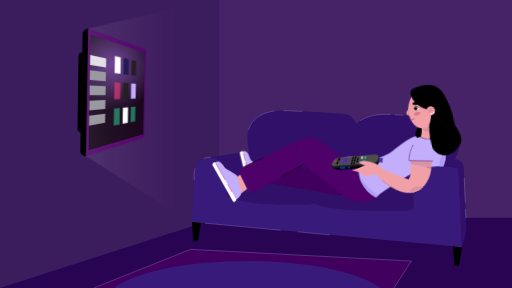
t = 0.00 s
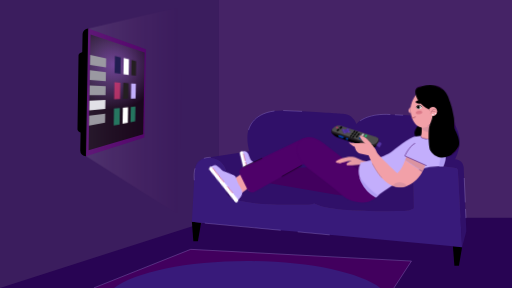
t = 1.67 s
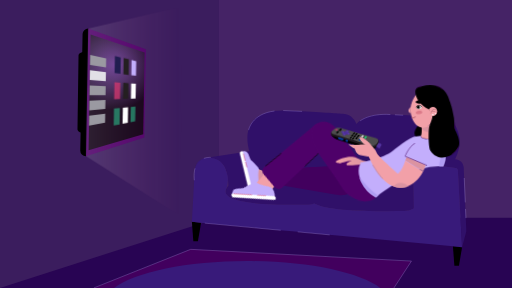
t = 3.33 s
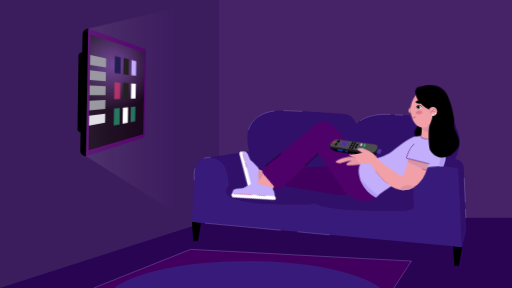
t = 5.00 s
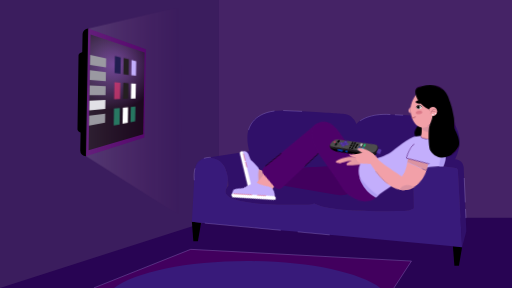
t = 6.67 s
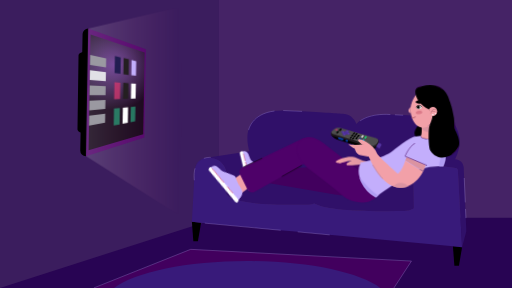
t = 8.33 s

The animated SVG that drew these frames (rendered in a browser with its animation timeline set to each time). Animation: 46 CSS @keyframes rules; frames cover the first 8.33 s, repeats indefinitely.

<svg xmlns="http://www.w3.org/2000/svg" viewBox="0 0 1920 1080"><defs/><defs><radialGradient id="Gradient-0" cx="-532" cy="-297" r="170.5" fx="-532" fy="-297" gradientUnits="userSpaceOnUse"><stop offset="0" stop-color="#7152a1" stop-opacity=".7"/><stop offset=".5" stop-color="#392951" stop-opacity=".8"/><stop offset="1" stop-opacity=".8"/></radialGradient><radialGradient id="Gradient-1" cx="-459" cy="-123" r="305.4" fx="-459" fy="-123" gradientUnits="userSpaceOnUse"><stop offset="0" stop-color="#fff"/><stop offset=".5" stop-color="#ffbdd5" stop-opacity=".5"/><stop offset="1" stop-color="#ff7bac" stop-opacity="0"/></radialGradient><linearGradient id="Gradient-2" x1="-638" x2="-279" y1="-123" y2="-123" gradientUnits="userSpaceOnUse"><stop offset="0" stop-color="#fff"/><stop offset=".5" stop-color="#ffbdd5" stop-opacity=".5"/><stop offset="1" stop-color="#ff7bac" stop-opacity="0"/></linearGradient><linearGradient id="Gradient-3" x1="287.3" x2="427.2" y1="61.2" y2="71.4" gradientUnits="userSpaceOnUse"><stop offset="0" stop-color="#f2a0a8"/><stop offset=".5" stop-color="#e79aa4"/><stop offset="1" stop-color="#db93a1"/></linearGradient></defs><style>@keyframes a0_o{.975%,0%,1.25%,10%,13.617%,13.892%,14.867%,15.142%,16.117%,16.392%,17.367%,17.642%,18.608%,19.583%,19.858%,2.225%,2.5%,20.833%,21.108%,22.083%,22.358%,23.333%,23.608%,25.692%,26.667%,26.942%,27.917%,28.192%,29.167%,29.442%,3.475%,3.75%,30.417%,30.692%,31.667%,31.942%,32.917%,33.475%,34.45%,34.725%,35.7%,35.975%,36.95%,37.225%,38.2%,38.475%,39.45%,4.725%,40.417%,41.392%,41.667%,42.642%,42.917%,43.892%,44.167%,45.142%,45.417%,46.392%,47.5%,48.475%,48.75%,49.725%,5%,5.975%,50%,50.975%,51.25%,52.225%,52.5%,53.475%,54.45%,54.725%,55.7%,55.975%,56.95%,57.225%,58.2%,58.475%,59.45%,6.25%,61.525%,62.5%,62.775%,63.75%,64.025%,65%,65.275%,66.25%,66.525%,67.5%,68.75%,69.725%,7.225%,7.5%,70%,70.975%,71.25%,72.225%,72.5%,73.475%,73.75%,74.725%,75.275%,76.25%,76.525%,77.5%,77.775%,78.75%,79.025%,8.475%,8.75%,80%,80.275%,81.25%,81.808%,82.783%,83.058%,84.033%,84.308%,85.283%,85.558%,86.533%,86.808%,87.783%,89.858%,9.725%,90.833%,91.108%,92.083%,92.358%,93.333%,93.608%,94.583%,94.858%,95.833%,96.808%,97.783%,98.058%,99.033%,to{opacity:.1}.483%,1.733%,10.483%,13.125%,14.375%,15.625%,16.875%,18.125%,19.092%,2.983%,20.342%,21.592%,22.842%,24.092%,26.175%,27.425%,28.675%,29.925%,31.175%,32.425%,33.958%,35.208%,36.458%,37.708%,38.958%,4.233%,40.9%,42.15%,43.4%,44.65%,45.9%,47.983%,49.233%,5.483%,50.483%,51.733%,52.983%,53.958%,55.208%,56.458%,57.708%,58.958%,6.733%,62.008%,63.258%,64.508%,65.758%,67.008%,69.233%,7.983%,70.483%,71.733%,72.983%,74.233%,75.758%,77.008%,78.258%,79.508%,80.758%,82.292%,83.542%,84.792%,86.042%,87.292%,9.233%,90.342%,91.592%,92.842%,94.092%,95.342%,97.292%,98.542%{opacity:.2}10.975%,24.583%{opacity:.1;animation-timing-function:cubic-bezier(0,0,1,1)}}@keyframes a1_f{0%,1.25%,2.5%,20.833%,3.75%,41.667%,5%,62.5%,83.333%{fill:#e1e0e6;animation-timing-function:steps(1)}16.667%,25%,29.167%,33.333%,37.5%,4.167%,45.833%,50%,54.167%,58.333%,66.667%,70.833%,75%,79.167%,8.333%,87.5%,91.667%{fill:#9a99a1;animation-timing-function:steps(1)}95.833%,to{fill:#9a99a1}}@keyframes a2_f{0%{fill:#9a99a1}.142%,12.5%,16.667%,20.975%,29.167%,33.333%,37.5%,41.808%,50%,54.167%,58.333%,62.642%,70.833%,75%,79.167%,8.333%,83.475%,91.667%,95.833%,to{fill:#9a99a1;animation-timing-function:steps(1)}25%,4.167%,45.833%,66.667%,87.5%{fill:#e1e0e6;animation-timing-function:steps(1)}}@keyframes a3_f{0%{fill:#9a99a1}.142%,12.5%,16.667%,20.975%,25%,33.333%,37.5%,4.167%,41.808%,45.833%,54.167%,58.333%,62.642%,66.667%,75%,79.167%,83.475%,87.5%,95.833%,to{fill:#9a99a1;animation-timing-function:steps(1)}29.167%,50%,70.833%,8.333%,91.667%{fill:#e1e0e6;animation-timing-function:steps(1)}}@keyframes a4_f{0%{fill:#9a99a1}.142%,16.667%,20.975%,25%,29.167%,37.5%,4.167%,41.808%,45.833%,50%,58.333%,62.642%,66.667%,70.833%,79.167%,8.333%,83.475%,87.5%,91.667%,to{fill:#9a99a1;animation-timing-function:steps(1)}12.5%,33.333%,54.167%,75%,95.833%{fill:#e1e0e6;animation-timing-function:steps(1)}}@keyframes a5_f{0%{fill:#9a99a1}.142%,12.5%,20.975%,25%,29.167%,33.333%,4.167%,41.808%,45.833%,50%,54.167%,62.642%,66.667%,70.833%,75%,8.333%,83.475%,87.5%,91.667%,95.833%{fill:#9a99a1;animation-timing-function:steps(1)}16.667%,37.5%,58.333%,79.167%,to{fill:#e1e0e6;animation-timing-function:steps(1)}}@keyframes a6_f{0%,to{fill:#fff}8.475%,82.083%{fill:#fff;animation-timing-function:steps(1)}9.725%{fill:#211d50;animation-timing-function:steps(1)}}@keyframes a7_f{0%,to{fill:#211d50}8.475%,82.083%{fill:#211d50;animation-timing-function:steps(1)}9.725%{fill:#fff;animation-timing-function:steps(1)}15.833%{fill:#241f21;animation-timing-function:steps(1)}}@keyframes a8_f{0%,to{fill:#241f21}82.083%,9.725%{fill:#241f21;animation-timing-function:steps(1)}15.833%{fill:#fff;animation-timing-function:steps(1)}23.333%{fill:#c3aefc;animation-timing-function:steps(1)}}@keyframes a9_f{0%{fill:#241f21}74.583%{fill:#241f21;animation-timing-function:steps(1)}75.833%{fill:#fff;animation-timing-function:steps(1)}to{fill:#fff}}@keyframes a10_f{0%,to{fill:#c3aefc}21.525%,82.083%{fill:#c3aefc;animation-timing-function:steps(1)}23.333%{fill:#fff;animation-timing-function:steps(1)}75.833%{fill:#ac336a;animation-timing-function:steps(1)}}@keyframes a11_t{0%,47.917%,to{transform:translate(7.9px,127.3px) rotate(0deg) translate(-967.9px,-667.3px)}34.583%{transform:translate(7.9px,127.3px) rotate(0deg) translate(-967.9px,-667.3px);animation-timing-function:cubic-bezier(.2,.2,.7,1)}37.5%{transform:translate(7.9px,127.3px) rotate(-7deg) translate(-967.9px,-667.3px);animation-timing-function:cubic-bezier(.3,0,.7,1)}40.833%{transform:translate(7.9px,127.3px) rotate(0deg) translate(-967.9px,-667.3px);animation-timing-function:cubic-bezier(.3,0,.7,1)}44.442%{transform:translate(7.9px,127.3px) rotate(-7deg) translate(-967.9px,-667.3px);animation-timing-function:cubic-bezier(.3,0,.8,.8)}}@keyframes a12_t{0%,62.775%,to{transform:translate(418.8px,175.6px) rotate(0deg) translate(-418.8px,-175.6px)}16.808%{transform:translate(418.8px,175.6px) rotate(0deg) translate(-418.8px,-175.6px);animation-timing-function:cubic-bezier(.3,0,.7,1)}21.808%{transform:translate(418.8px,175.6px) rotate(17deg) translate(-418.8px,-175.6px);animation-timing-function:cubic-bezier(.2,0,.7,1)}57.775%{transform:translate(418.8px,175.6px) rotate(17deg) translate(-418.8px,-175.6px);animation-timing-function:cubic-bezier(.2,0,.8,1)}}@keyframes a13_t{0%,62.775%,to{transform:translate(193.8px,13.6px) rotate(0deg) translate(-193.8px,-13.6px)}16.808%{transform:translate(193.8px,13.6px) rotate(0deg) translate(-193.8px,-13.6px);animation-timing-function:cubic-bezier(.3,0,.7,1)}21.808%{transform:translate(193.8px,13.6px) rotate(-31deg) translate(-193.8px,-13.6px);animation-timing-function:cubic-bezier(.2,0,.7,1)}57.775%{transform:translate(193.8px,13.6px) rotate(-31deg) translate(-193.8px,-13.6px);animation-timing-function:cubic-bezier(.2,0,.8,1)}}@keyframes a14_t{0%,62.775%,to{transform:translate(418.8px,175.6px) rotate(0deg) translate(-418.8px,-175.6px)}16.808%{transform:translate(418.8px,175.6px) rotate(0deg) translate(-418.8px,-175.6px);animation-timing-function:cubic-bezier(.3,0,.7,1)}21.808%{transform:translate(418.8px,175.6px) rotate(17deg) translate(-418.8px,-175.6px);animation-timing-function:cubic-bezier(.2,0,.7,1)}57.775%{transform:translate(418.8px,175.6px) rotate(17deg) translate(-418.8px,-175.6px);animation-timing-function:cubic-bezier(.2,0,.8,1)}}@keyframes a15_t{0%,62.775%,to{transform:translate(193.8px,13.6px) rotate(0deg) translate(-193.8px,-13.6px)}16.808%{transform:translate(193.8px,13.6px) rotate(0deg) translate(-193.8px,-13.6px);animation-timing-function:cubic-bezier(.3,0,.7,1)}21.808%{transform:translate(193.8px,13.6px) rotate(-31deg) translate(-193.8px,-13.6px);animation-timing-function:cubic-bezier(.2,0,.7,1)}57.775%{transform:translate(193.8px,13.6px) rotate(-31deg) translate(-193.8px,-13.6px);animation-timing-function:cubic-bezier(.2,0,.8,1)}}@keyframes a16_t{0%,62.775%,74.308%,8.333%,82.775%,91.108%{transform:translate(-62.9px,162.2px) rotate(0deg) translate(62.9px,-162.2px);animation-timing-function:cubic-bezier(.2,0,.6,1)}12.5%,4.025%,68.058%,78.475%,86.808%,95.417%{transform:translate(-62.9px,162.2px) rotate(-12deg) translate(62.9px,-162.2px);animation-timing-function:cubic-bezier(.3,0,.8,1)}16.808%{transform:translate(-62.9px,162.2px) rotate(0deg) translate(62.9px,-162.2px);animation-timing-function:cubic-bezier(.2,0,.7,1)}21.808%{transform:translate(-62.9px,162.2px) rotate(-43deg) translate(62.9px,-162.2px);animation-timing-function:cubic-bezier(.2,0,.7,1)}57.775%{transform:translate(-62.9px,162.2px) rotate(-43deg) translate(62.9px,-162.2px);animation-timing-function:cubic-bezier(.2,0,.8,1)}99.725%{transform:translate(-62.9px,162.2px) rotate(0deg) translate(62.9px,-162.2px);animation-timing-function:cubic-bezier(.3,0,.6,.4)}to{transform:translate(-62.9px,162.2px) rotate(-1deg) translate(62.9px,-162.2px)}}@keyframes a17_t{0%,62.775%,to{transform:translate(418.8px,175.6px) rotate(0deg) translate(-418.8px,-175.6px)}16.808%{transform:translate(418.8px,175.6px) rotate(0deg) translate(-418.8px,-175.6px);animation-timing-function:cubic-bezier(.3,0,.7,1)}21.808%{transform:translate(418.8px,175.6px) rotate(17deg) translate(-418.8px,-175.6px);animation-timing-function:cubic-bezier(.2,0,.7,1)}57.775%{transform:translate(418.8px,175.6px) rotate(17deg) translate(-418.8px,-175.6px);animation-timing-function:cubic-bezier(.2,0,.8,1)}}@keyframes a18_t{0%,62.775%,to{transform:translate(193.8px,13.6px) rotate(0deg) translate(-193.8px,-13.6px)}16.808%{transform:translate(193.8px,13.6px) rotate(0deg) translate(-193.8px,-13.6px);animation-timing-function:cubic-bezier(.3,0,.7,1)}21.808%{transform:translate(193.8px,13.6px) rotate(-31deg) translate(-193.8px,-13.6px);animation-timing-function:cubic-bezier(.2,0,.7,1)}57.775%{transform:translate(193.8px,13.6px) rotate(-31deg) translate(-193.8px,-13.6px);animation-timing-function:cubic-bezier(.2,0,.8,1)}}@keyframes a19_t{0%,62.775%,to{transform:translate(418.8px,175.6px) rotate(0deg) translate(-418.8px,-175.6px)}16.808%{transform:translate(418.8px,175.6px) rotate(0deg) translate(-418.8px,-175.6px);animation-timing-function:cubic-bezier(.3,0,.7,1)}21.808%{transform:translate(418.8px,175.6px) rotate(17deg) translate(-418.8px,-175.6px);animation-timing-function:cubic-bezier(.2,0,.7,1)}57.775%{transform:translate(418.8px,175.6px) rotate(17deg) translate(-418.8px,-175.6px);animation-timing-function:cubic-bezier(.2,0,.8,1)}}@keyframes a20_t{0%,24.583%,68.558%,to{transform:translate(1374.2px,608.9px) rotate(0deg) translate(-414.2px,-68.9px)}19.025%,57.642%,63.192%{transform:translate(1374.2px,608.9px) rotate(0deg) translate(-414.2px,-68.9px);animation-timing-function:cubic-bezier(.2,.2,.7,1)}21.717%,60.333%,65.692%{transform:translate(1374.2px,608.9px) rotate(11deg) translate(-414.2px,-68.9px);animation-timing-function:cubic-bezier(.3,0,.8,.8)}}@keyframes a21_t{0%,91.525%,to{transform:translate(609.2px,15.2px) rotate(-23deg) translate(-609.2px,-15.2px)}3.608%{transform:translate(609.2px,15.2px) rotate(-23deg) translate(-609.2px,-15.2px);animation-timing-function:cubic-bezier(.3,0,.7,1)}7.5%,70.692%,88.058%{transform:translate(609.2px,15.2px) rotate(0deg) translate(-609.2px,-15.2px);animation-timing-function:cubic-bezier(.3,0,.7,1)}26.808%{transform:translate(609.2px,15.2px) rotate(0deg) translate(-609.2px,-15.2px);animation-timing-function:cubic-bezier(.3,0,.8,1)}30.558%{transform:translate(609.2px,15.2px) rotate(-10deg) translate(-609.2px,-15.2px);animation-timing-function:cubic-bezier(.2,0,.8,1)}65.833%{transform:translate(609.2px,15.2px) rotate(-10deg) translate(-609.2px,-15.2px);animation-timing-function:cubic-bezier(.2,0,.7,1)}}@keyframes a22_t{0%,91.525%,to{transform:translate(609.2px,15.2px) rotate(-23deg) translate(-609.2px,-15.2px)}3.608%{transform:translate(609.2px,15.2px) rotate(-23deg) translate(-609.2px,-15.2px);animation-timing-function:cubic-bezier(.3,0,.7,1)}7.5%,70.692%,88.058%{transform:translate(609.2px,15.2px) rotate(0deg) translate(-609.2px,-15.2px);animation-timing-function:cubic-bezier(.3,0,.7,1)}26.808%{transform:translate(609.2px,15.2px) rotate(0deg) translate(-609.2px,-15.2px);animation-timing-function:cubic-bezier(.3,0,.8,1)}30.558%{transform:translate(609.2px,15.2px) rotate(-10deg) translate(-609.2px,-15.2px);animation-timing-function:cubic-bezier(.2,0,.8,1)}65.833%{transform:translate(609.2px,15.2px) rotate(-10deg) translate(-609.2px,-15.2px);animation-timing-function:cubic-bezier(.2,0,.7,1)}}@keyframes a23_t{0%,30.975%,5%,71.25%,91.525%,to{transform:translate(435.9px,6.5px) rotate(0deg) translate(-435.9px,-6.5px)}10.692%,14.025%,14.992%,17.408%,20.833%,21.8%,24.208%,27.775%,7.317%,73.567%,74.533%,76.942%,8.283%,80.275%,81.242%,83.658%,88.333%{transform:translate(435.9px,6.5px) rotate(10deg) translate(-435.9px,-6.5px)}16.058%,22.858%,75.592%,82.308%,9.342%{transform:translate(435.9px,6.5px) rotate(5deg) translate(-435.9px,-6.5px)}}@keyframes a24_t{0%,91.525%,to{transform:translate(609.2px,15.2px) rotate(-23deg) translate(-609.2px,-15.2px)}3.608%{transform:translate(609.2px,15.2px) rotate(-23deg) translate(-609.2px,-15.2px);animation-timing-function:cubic-bezier(.3,0,.7,1)}7.5%,70.692%,88.058%{transform:translate(609.2px,15.2px) rotate(0deg) translate(-609.2px,-15.2px);animation-timing-function:cubic-bezier(.3,0,.7,1)}26.808%{transform:translate(609.2px,15.2px) rotate(0deg) translate(-609.2px,-15.2px);animation-timing-function:cubic-bezier(.3,0,.8,1)}30.558%{transform:translate(609.2px,15.2px) rotate(-10deg) translate(-609.2px,-15.2px);animation-timing-function:cubic-bezier(.2,0,.8,1)}65.833%{transform:translate(609.2px,15.2px) rotate(-10deg) translate(-609.2px,-15.2px);animation-timing-function:cubic-bezier(.2,0,.7,1)}}@keyframes a25_t{0%,91.525%,to{transform:translate(609.2px,15.2px) rotate(-23deg) translate(-609.2px,-15.2px)}3.608%{transform:translate(609.2px,15.2px) rotate(-23deg) translate(-609.2px,-15.2px);animation-timing-function:cubic-bezier(.3,0,.7,1)}7.5%,70.692%,88.058%{transform:translate(609.2px,15.2px) rotate(0deg) translate(-609.2px,-15.2px);animation-timing-function:cubic-bezier(.3,0,.7,1)}26.808%{transform:translate(609.2px,15.2px) rotate(0deg) translate(-609.2px,-15.2px);animation-timing-function:cubic-bezier(.3,0,.8,1)}30.558%{transform:translate(609.2px,15.2px) rotate(-10deg) translate(-609.2px,-15.2px);animation-timing-function:cubic-bezier(.2,0,.8,1)}65.833%{transform:translate(609.2px,15.2px) rotate(-10deg) translate(-609.2px,-15.2px);animation-timing-function:cubic-bezier(.2,0,.7,1)}}@keyframes a26_t{0%,91.525%,to{transform:translate(609.2px,15.2px) rotate(-23deg) translate(-609.2px,-15.2px)}3.608%{transform:translate(609.2px,15.2px) rotate(-23deg) translate(-609.2px,-15.2px);animation-timing-function:cubic-bezier(.3,0,.7,1)}7.5%,70.692%,88.058%{transform:translate(609.2px,15.2px) rotate(0deg) translate(-609.2px,-15.2px);animation-timing-function:cubic-bezier(.3,0,.7,1)}26.808%{transform:translate(609.2px,15.2px) rotate(0deg) translate(-609.2px,-15.2px);animation-timing-function:cubic-bezier(.3,0,.8,1)}30.558%{transform:translate(609.2px,15.2px) rotate(-10deg) translate(-609.2px,-15.2px);animation-timing-function:cubic-bezier(.2,0,.8,1)}65.833%{transform:translate(609.2px,15.2px) rotate(-10deg) translate(-609.2px,-15.2px);animation-timing-function:cubic-bezier(.2,0,.7,1)}}@keyframes a27_t{0%,91.525%,to{transform:translate(609.2px,15.2px) rotate(-23deg) translate(-609.2px,-15.2px)}3.608%{transform:translate(609.2px,15.2px) rotate(-23deg) translate(-609.2px,-15.2px);animation-timing-function:cubic-bezier(.3,0,.7,1)}7.5%,70.692%,88.058%{transform:translate(609.2px,15.2px) rotate(0deg) translate(-609.2px,-15.2px);animation-timing-function:cubic-bezier(.3,0,.7,1)}26.808%{transform:translate(609.2px,15.2px) rotate(0deg) translate(-609.2px,-15.2px);animation-timing-function:cubic-bezier(.3,0,.8,1)}30.558%{transform:translate(609.2px,15.2px) rotate(-10deg) translate(-609.2px,-15.2px);animation-timing-function:cubic-bezier(.2,0,.8,1)}65.833%{transform:translate(609.2px,15.2px) rotate(-10deg) translate(-609.2px,-15.2px);animation-timing-function:cubic-bezier(.2,0,.7,1)}}@keyframes a28_t{0%,91.525%,to{transform:translate(609.2px,15.2px) rotate(-23deg) translate(-609.2px,-15.2px)}3.608%{transform:translate(609.2px,15.2px) rotate(-23deg) translate(-609.2px,-15.2px);animation-timing-function:cubic-bezier(.3,0,.7,1)}7.5%,70.692%,88.058%{transform:translate(609.2px,15.2px) rotate(0deg) translate(-609.2px,-15.2px);animation-timing-function:cubic-bezier(.3,0,.7,1)}26.808%{transform:translate(609.2px,15.2px) rotate(0deg) translate(-609.2px,-15.2px);animation-timing-function:cubic-bezier(.3,0,.8,1)}30.558%{transform:translate(609.2px,15.2px) rotate(-10deg) translate(-609.2px,-15.2px);animation-timing-function:cubic-bezier(.2,0,.8,1)}65.833%{transform:translate(609.2px,15.2px) rotate(-10deg) translate(-609.2px,-15.2px);animation-timing-function:cubic-bezier(.2,0,.7,1)}}@keyframes a29_t{0%,91.525%,to{transform:translate(609.2px,15.2px) rotate(-23deg) translate(-609.2px,-15.2px)}3.608%{transform:translate(609.2px,15.2px) rotate(-23deg) translate(-609.2px,-15.2px);animation-timing-function:cubic-bezier(.3,0,.7,1)}7.5%,70.692%,88.058%{transform:translate(609.2px,15.2px) rotate(0deg) translate(-609.2px,-15.2px);animation-timing-function:cubic-bezier(.3,0,.7,1)}26.808%{transform:translate(609.2px,15.2px) rotate(0deg) translate(-609.2px,-15.2px);animation-timing-function:cubic-bezier(.3,0,.8,1)}30.558%{transform:translate(609.2px,15.2px) rotate(-10deg) translate(-609.2px,-15.2px);animation-timing-function:cubic-bezier(.2,0,.8,1)}65.833%{transform:translate(609.2px,15.2px) rotate(-10deg) translate(-609.2px,-15.2px);animation-timing-function:cubic-bezier(.2,0,.7,1)}}@keyframes a30_t{0%,99.858%,to{transform:translate(642.3px,-66.8px) rotate(-8deg) translate(-642.3px,66.8px)}2.775%,6.942%{transform:translate(642.3px,-66.8px) rotate(-16deg) translate(-642.3px,66.8px)}11.525%,44.025%,54.308%,98.192%{transform:translate(642.3px,-66.8px) rotate(0deg) translate(-642.3px,66.8px)}46.667%,50.558%{transform:translate(642.3px,-66.8px) rotate(-14deg) translate(-642.3px,66.8px)}}@keyframes a31_t{0%,99.858%,to{transform:translate(642.3px,-66.8px) rotate(-8deg) translate(-642.3px,66.8px)}2.775%,6.942%{transform:translate(642.3px,-66.8px) rotate(-16deg) translate(-642.3px,66.8px)}11.525%,44.025%,54.308%,98.192%{transform:translate(642.3px,-66.8px) rotate(0deg) translate(-642.3px,66.8px)}46.667%,50.558%{transform:translate(642.3px,-66.8px) rotate(-14deg) translate(-642.3px,66.8px)}}@keyframes a32_t{0%,99.858%,to{transform:translate(642.3px,-66.8px) rotate(-8deg) translate(-642.3px,66.8px)}2.775%,6.942%{transform:translate(642.3px,-66.8px) rotate(-16deg) translate(-642.3px,66.8px)}11.525%,44.025%,54.308%,98.192%{transform:translate(642.3px,-66.8px) rotate(0deg) translate(-642.3px,66.8px)}46.667%,50.558%{transform:translate(642.3px,-66.8px) rotate(-14deg) translate(-642.3px,66.8px)}}@keyframes a33_t{0%,99.858%,to{transform:translate(642.3px,-66.8px) rotate(-8deg) translate(-642.3px,66.8px)}2.775%,6.942%{transform:translate(642.3px,-66.8px) rotate(-16deg) translate(-642.3px,66.8px)}11.525%,44.025%,54.308%,98.192%{transform:translate(642.3px,-66.8px) rotate(0deg) translate(-642.3px,66.8px)}46.667%,50.558%{transform:translate(642.3px,-66.8px) rotate(-14deg) translate(-642.3px,66.8px)}}@keyframes a34_t{0%,99.858%,to{transform:translate(642.3px,-66.8px) rotate(-8deg) translate(-642.3px,66.8px)}2.775%,6.942%{transform:translate(642.3px,-66.8px) rotate(-16deg) translate(-642.3px,66.8px)}11.525%,44.025%,54.308%,98.192%{transform:translate(642.3px,-66.8px) rotate(0deg) translate(-642.3px,66.8px)}46.667%,50.558%{transform:translate(642.3px,-66.8px) rotate(-14deg) translate(-642.3px,66.8px)}}@keyframes a35_t{0%,99.858%,to{transform:translate(642.3px,-66.8px) rotate(-8deg) translate(-642.3px,66.8px)}2.775%,6.942%{transform:translate(642.3px,-66.8px) rotate(-16deg) translate(-642.3px,66.8px)}11.525%,44.025%,54.308%,98.192%{transform:translate(642.3px,-66.8px) rotate(0deg) translate(-642.3px,66.8px)}46.667%,50.558%{transform:translate(642.3px,-66.8px) rotate(-14deg) translate(-642.3px,66.8px)}}@keyframes a36_t{0%,99.858%,to{transform:translate(642.3px,-66.8px) rotate(-8deg) translate(-642.3px,66.8px)}2.775%,6.942%{transform:translate(642.3px,-66.8px) rotate(-16deg) translate(-642.3px,66.8px)}11.525%,44.025%,54.308%,98.192%{transform:translate(642.3px,-66.8px) rotate(0deg) translate(-642.3px,66.8px)}46.667%,50.558%{transform:translate(642.3px,-66.8px) rotate(-14deg) translate(-642.3px,66.8px)}}@keyframes a37_t{0%,99.858%,to{transform:translate(642.3px,-66.8px) rotate(-8deg) translate(-642.3px,66.8px)}2.775%,6.942%{transform:translate(642.3px,-66.8px) rotate(-16deg) translate(-642.3px,66.8px)}11.525%,44.025%,54.308%,98.192%{transform:translate(642.3px,-66.8px) rotate(0deg) translate(-642.3px,66.8px)}46.667%,50.558%{transform:translate(642.3px,-66.8px) rotate(-14deg) translate(-642.3px,66.8px)}}@keyframes a38_t{0%,99.858%,to{transform:translate(642.3px,-66.8px) rotate(-8deg) translate(-642.3px,66.8px)}2.775%,6.942%{transform:translate(642.3px,-66.8px) rotate(-16deg) translate(-642.3px,66.8px)}11.525%,44.025%,54.308%,98.192%{transform:translate(642.3px,-66.8px) rotate(0deg) translate(-642.3px,66.8px)}46.667%,50.558%{transform:translate(642.3px,-66.8px) rotate(-14deg) translate(-642.3px,66.8px)}}@keyframes a39_t{0%,99.858%,to{transform:translate(642.3px,-66.8px) rotate(-8deg) translate(-642.3px,66.8px)}2.775%,6.942%{transform:translate(642.3px,-66.8px) rotate(-16deg) translate(-642.3px,66.8px)}11.525%,44.025%,54.308%,98.192%{transform:translate(642.3px,-66.8px) rotate(0deg) translate(-642.3px,66.8px)}46.667%,50.558%{transform:translate(642.3px,-66.8px) rotate(-14deg) translate(-642.3px,66.8px)}}@keyframes a40_d{0%,89.725%,to{d:path(&apos;M601,-138C601,-138,601,-138,601,-138C600.6,-138,600.3,-138.3,600.3,-138.7C600.3,-138.9,600.3,-142.8,606.1,-145.3C608.2,-146.2,610.5,-146.5,613.1,-146.3C621,-145.4,622.1,-141.1,622.7,-139.1C622.8,-138.6,622.6,-138.2,622.2,-138.1C621.8,-137.9,621.3,-138.1,621.2,-138.5C620.7,-140.6,619.8,-144,612.9,-144.7C610.6,-145,608.5,-144.7,606.7,-143.9C601.9,-141.8,601.8,-138.9,601.8,-138.7C601.8,-138.3,601.5,-138,601,-138Z&apos;)}14.583%,25.142%,37.775%,47.5%,61.108%,87.775%{d:path(&apos;M601,-138C601,-138,601,-138,601,-138C600.6,-138,600.3,-138.3,600.3,-138.7C600.3,-138.9,600.3,-142.8,606.1,-145.3C608.2,-146.2,610.5,-146.5,613.1,-146.3C621,-145.4,622.1,-141.1,622.7,-139.1C622.8,-138.6,622.6,-138.2,622.2,-138.1C621.8,-137.9,621.3,-138.1,621.2,-138.5C620.7,-140.6,619.8,-144,612.9,-144.7C610.6,-145,608.5,-144.7,606.7,-143.9C601.9,-141.8,601.8,-138.9,601.8,-138.7C601.8,-138.3,601.5,-138,601,-138Z&apos;);animation-timing-function:cubic-bezier(.3,0,.8,.8)}15.292%,25.85%,38.333%,47.958%,61.567%,88.483%{d:path(&apos;M601,-138C601,-138,601,-138,601,-138C600.6,-138,600.3,-138.3,600.3,-138.7C600.3,-138.9,600.3,-142.8,606.1,-145.3C608.2,-146.2,610.5,-146.5,613.1,-146.3C621,-145.4,622.1,-141.1,622.7,-139.1C622.8,-138.6,622.6,-138.2,622.2,-138.1C621.8,-137.9,621.9,-136.2,621.7,-135.8C620.2,-133.2,618.2,-131.2,610.9,-130.8C608.6,-130.6,605.1,-131.5,603.6,-132.8C598.8,-136.9,601.8,-138.9,601.8,-138.7C601.8,-138.3,601.5,-138,601,-138Z&apos;)}15.825%,26.375%,38.75%,48.292%,61.908%,89.017%{d:path(&apos;M601,-138C601,-138,601,-138,601,-138C600.6,-138,600.3,-138.3,600.3,-138.7C600.3,-138.9,600.3,-142.8,606.1,-145.3C608.2,-146.2,610.5,-146.5,613.1,-146.3C621,-145.4,622.1,-141.1,622.7,-139.1C622.8,-138.6,622.6,-138.2,622.2,-138.1C621.8,-137.9,621.9,-136.2,621.7,-135.8C620.2,-133.2,618.2,-131.2,610.9,-130.8C608.6,-130.6,605.1,-131.5,603.6,-132.8C598.8,-136.9,601.8,-138.9,601.8,-138.7C601.8,-138.3,601.5,-138,601,-138Z&apos;);animation-timing-function:cubic-bezier(.2,.2,.7,1)}16.525%,27.083%,39.308%,48.75%,62.358%{d:path(&apos;M601,-138C601,-138,601,-138,601,-138C600.6,-138,600.3,-138.3,600.3,-138.7C600.3,-138.9,600.3,-142.8,606.1,-145.3C608.2,-146.2,610.5,-146.5,613.1,-146.3C621,-145.4,622.1,-141.1,622.7,-139.1C622.8,-138.6,622.6,-138.2,622.2,-138.1C621.8,-137.9,621.3,-138.1,621.2,-138.5C620.7,-140.6,619.8,-144,612.9,-144.7C610.6,-145,608.5,-144.7,606.7,-143.9C601.9,-141.8,601.8,-138.9,601.8,-138.7C601.8,-138.3,601.5,-138,601,-138Z&apos;);animation-timing-function:cubic-bezier(.2,0,.8,1)}}@keyframes a41_t{0%,99.858%,to{transform:translate(642.3px,-66.8px) rotate(-8deg) translate(-642.3px,66.8px)}2.775%,6.942%{transform:translate(642.3px,-66.8px) rotate(-16deg) translate(-642.3px,66.8px)}11.525%,44.025%,54.308%,98.192%{transform:translate(642.3px,-66.8px) rotate(0deg) translate(-642.3px,66.8px)}46.667%,50.558%{transform:translate(642.3px,-66.8px) rotate(-14deg) translate(-642.3px,66.8px)}}@keyframes a42_d{0%,14.583%,16.525%,25.142%,27.083%,37.775%,39.308%,47.5%,48.75%,61.108%,62.358%,87.775%,89.725%,to{d:path(&apos;M600.5,-139C600.5,-139,603.4,-145.6,611.2,-145.6C620.3,-145.6,622,-138.8,622,-138.8&apos;)}15.292%,15.825%,25.85%,26.375%,38.333%,38.75%,47.958%,48.292%,61.567%,61.908%,88.483%,89.017%{d:path(&apos;M600.5,-139C600.5,-139,600.9,-135.7,608.7,-135.7C617.8,-135.7,622,-138.8,622,-138.8&apos;)}}@keyframes a43_t{0%,99.858%,to{transform:translate(642.3px,-66.8px) rotate(-8deg) translate(-642.3px,66.8px)}2.775%,6.942%{transform:translate(642.3px,-66.8px) rotate(-16deg) translate(-642.3px,66.8px)}11.525%,44.025%,54.308%,98.192%{transform:translate(642.3px,-66.8px) rotate(0deg) translate(-642.3px,66.8px)}46.667%,50.558%{transform:translate(642.3px,-66.8px) rotate(-14deg) translate(-642.3px,66.8px)}}@keyframes a44_t{0%,99.858%,to{transform:translate(642.3px,-66.8px) rotate(-8deg) translate(-642.3px,66.8px)}2.775%,6.942%{transform:translate(642.3px,-66.8px) rotate(-16deg) translate(-642.3px,66.8px)}11.525%,44.025%,54.308%,98.192%{transform:translate(642.3px,-66.8px) rotate(0deg) translate(-642.3px,66.8px)}46.667%,50.558%{transform:translate(642.3px,-66.8px) rotate(-14deg) translate(-642.3px,66.8px)}}@keyframes a45_t{0%,99.858%,to{transform:translate(642.3px,-66.8px) rotate(-8deg) translate(-642.3px,66.8px)}2.775%,6.942%{transform:translate(642.3px,-66.8px) rotate(-16deg) translate(-642.3px,66.8px)}11.525%,44.025%,54.308%,98.192%{transform:translate(642.3px,-66.8px) rotate(0deg) translate(-642.3px,66.8px)}46.667%,50.558%{transform:translate(642.3px,-66.8px) rotate(-14deg) translate(-642.3px,66.8px)}}</style><g transform="translate(960 540)"><g><path fill="#3b1d5e" d="M960 540H-960V-540H960V540z"/></g></g><g transform="translate(960 540)"><g><path fill="#280453" d="M960 276.1H-139L-960 540H960V276.1z"/></g></g><g transform="translate(1370.5 408)"><g><path fill="#452366" d="M549.5-408v816h-1099v-816h1099z"/></g></g><g transform="translate(960 540)"><g><path fill="#4e0169" d="M-637.6 45.7l219-70.1 5.8-330.9-216.5-77.6-8.3 478.6z"/></g></g><g transform="translate(960 540)"><g><path d="M-659 24.3l8.7-436.6a21 21 0 0121-20.6l-8.3 478.6h-.5A21 21 0 01-659 24.3z"/></g></g><g transform="translate(960 540)"><g><path d="M-669.4-55.3l3.9-276.7c.1-7.3 9.3-13.2 20.8-13.4l-3 303.2h-.4c-11.8.3-21.4-5.7-21.3-13.1z"/></g></g><g transform="translate(960 540)"><g><path fill="url(#Gradient-0)" d="M-620.4-410.5l202.8 67.1-5.3 306.9-205 60 7.5-434z"/></g></g><g transform="translate(960 540)"><g style="animation:12s linear infinite both a0_o" opacity=".1"><path fill="url(#Gradient-2)" stroke="url(#Gradient-1)" stroke-miterlimit="10" stroke-width=".8" d="M-629.3-432.9l350.7-81.9-5.6 784-353.4-223.5 8.3-478.6z"/></g></g><g transform="translate(960 540)"><g><path style="animation:12s linear infinite both a1_f" fill="#e1e0e6" d="M-622.3-296.8l59.9 9.5.6-33.8-59.9-12.8-.6 37.1z"/></g></g><g transform="translate(960 540)"><g><path style="animation:12s linear infinite both a2_f" fill="#9a99a1" d="M-623.3-239.8l60 4.5.6-33.8-60-7.8-.6 37.1z"/></g></g><g transform="translate(960 540)"><g><path style="animation:12s linear infinite both a3_f" fill="#9a99a1" d="M-564.2-183.4l.6-33.8-60.1-2.7-.6 37.1 60.1-.6z"/></g></g><g transform="translate(960 540)"><g><path style="animation:12s linear infinite both a4_f" fill="#9a99a1" d="M-565.1-131.5l.6-33.8-60.2 2.4-.6 37.1 60.2-5.7z"/></g></g><g transform="translate(960 540)"><g><path style="animation:12s linear infinite both a5_f" fill="#9a99a1" d="M-625.7-105.9l60.3-7.4-.6 33.8-60.3 10.7.6-37.1z"/></g></g><g transform="translate(960 540)"><g><path style="animation:12s linear infinite both a6_f" fill="#fff" d="M-529.1-330.2l21.8 5.3-.9 61.7-22-2.9 1.1-64.1z"/></g></g><g transform="translate(960 540)"><g opacity=".8"><path fill="#cd376e" d="M-530.8-231.8l22 1.6-1.1 61.7-22 .8 1.1-64.1z"/></g></g><g transform="translate(960 540)"><g opacity=".6"><path fill="#2cbd8a" d="M-510.5-135.3l-22 2.1-1.1 64.1 22-4.5 1.1-61.7z"/></g></g><g transform="translate(960 540)"><g><path style="animation:12s linear infinite both a7_f" fill="#211d50" d="M-496.1-322.2l19.5 4.7-1 58.3-19.6-2.5 1.1-60.5z"/></g></g><g transform="translate(960 540)"><g><path style="animation:12s linear infinite both a8_f" fill="#241f21" d="M-466.7-315.1l17.5 4.3-.9 55.2-17.6-2.3 1-57.2z"/></g></g><g transform="translate(960 540)"><g><path style="animation:12s linear infinite both a9_f" fill="#241f21" d="M-497.7-229.4l19.6 1.5-1.1 58.3-19.6.7 1.1-60.5z"/></g></g><g transform="translate(960 540)"><g><path style="animation:12s linear infinite both a10_f" fill="#c3aefc" d="M-468.2-227.2l17.6 1.3-1 55.2-17.6.7 1-57.2z"/></g></g><g transform="translate(960 540)"><g><path fill="#fff" d="M-499.4-136.4l19.7-1.8-1 58.3-19.7 4 1-60.5z"/></g></g><g transform="translate(960 540)"><g opacity=".6"><path fill="#2cbd8a" d="M-469.7-139.2l17.6-1.7-1 55.3-17.6 3.6 1-57.2z"/></g></g><g transform="translate(960 540)"><g><path fill="#42005e" d="M-606.8 539.6L-245 395l827.3 44.5-64.8 100c-.3.3-.6.5-1 .5H-606.7c-.2 0-.3-.3-.1-.4z"/></g><g><path fill="none" stroke="#c3aefc" stroke-linecap="round" stroke-linejoin="round" d="M517.8 539L583 439l-828-44-361.6 144"/></g><g><path fill="#381a7a" d="M466.1 540h-998.3c78.8-59.2 272.6-101 499.2-101 226.6 0 420.4 41.8 499.1 101z"/></g></g><g transform="translate(960 540)"><g><path fill="#301069" d="M591.2 182l.8 59.5a76.6 76.6 0 01-37.6 10c-150.4 1.9-290.3-2.6-335.7-28.6-7.5 3-15.5 4.6-23.6 4.7-186.4 2.6-354.2-7.5-298.4-72-.6-40.2-10.7-97.9-63.2-103.4l-.5-.1h-.3l-.4-.1-1.9-.2-2.7-.3h-.2l-.8-.1h-1.2c-2.1-.1-4.5-.1-7.1.1l-1.9.1h-.4l-.3.1 10.3-1.6 2.1-.3 147.1-22.9c-3.3-10.6-13-46.6-3.3-81v-.1a89 89 0 017.2-18l.2-.4a94.1 94.1 0 0143.4-39.2c12.2-5.5 26.8-9.7 44.4-12h.1c10.8-1.4 22.8-2.2 36-2.1l67.2 3.2h.3c102.6 5.6 143.5 8.7 159.5 10.1 9.6.9 18.7 4.2 26.1 9.7a71.1 71.1 0 0120.5 27.7 94 94 0 0113.9-12.5h.1c2.8-2.1 5.9-4.1 9.2-5.9l.2-.2c9.3-5 25.7-12 49.8-15.5 14.9-2.1 32.1-2.8 51.8-1.7l20 1.1 28 1.5c100.8 5.7 140.8 8.7 156.4 10.2 9.3.9 18.2 4.2 25.4 9.7 18.6 14.2 52.1 71 14.9 145.3 17.5 2.4 34.7 12.1 32.6 41.4l1.3 30.4 3.7 88.5 1.1 27.5 1.4 31.5 2.1 51-16 59.9L757 98.5a9 9 0 00-7.5-8.3 988 988 0 00-42.5-5.4c-50.6-5.3-120.9.2-116.1 73.3"/></g><g><path fill="#301069" d="M-183.9 51.6l-.5.1h.2l.3-.1z"/></g><g><path fill="#301069" d="M-169.6 51.8z"/></g><g><path fill="#301069" d="M22.8-111.8a94.1 94.1 0 00-43.4 39.2 88.7 88.7 0 0143.4-39.2z"/></g><g><path fill="#301069" d="M170.5-122.7l-67.2-3.2c5.3 0 10.9.2 16.6.5l50.6 2.7z"/></g><g><path fill="#301069" d="M450.1-109.3z"/></g><g><path fill="#301069" d="M590.9 158.1l.3 21.3"/></g><g><path d="M-240.4 291.8l5.4 72.8h17.1l12-69.5-34.5-3.3z"/></g><g><path d="M772.8 387L761 456.6h-17.1l-5.4-72.8 34.3 3.2z"/></g><g><path fill="#381a7a" d="M591.2 179.4l-.3-21.3C586.1 85 656.4 79.5 707 84.8a988 988 0 0142.5 5.4 9 9 0 017.5 8.3L772.8 387l-34.3-3.2-464.2-43.6-117-11-66.5-6.2-296.7-27.9-34.5-3.3 8.6-157.7v-.1l.1-3.2 1-17.6a99 99 0 011.7-20.7 53.5 53.5 0 0134.9-39.1l2.9-.7a59 59 0 017-1h-.2l.5-.1h.4l1.9-.1c2.6-.2 5-.2 7.1-.1h1.2l.8.1h.2a111 111 0 015 .6h.3l.5.1c37.3 3.9 53.2 34.2 59.5 65.8a92.8 92.8 0 01-5.4 51.8c-20.4 51.8 135.7 60.2 307.5 57.8 8.1-.1 16.1-1.7 23.6-4.7 45.4 26 185.3 30.5 335.7 28.6a76.6 76.6 0 0037.6-10l-.8-59.5v-2.6z"/></g><g><path fill="#381a7a" d="M-202.7 56.5c2.9-1.3 5.7-2.3 8.6-3.1A53.5 53.5 0 00-229 92.5c.8-3.8 1.8-7.2 3-10.3v-.1a44.5 44.5 0 0123.3-25.5v-.1z"/></g><g><path fill="#381a7a" d="M-184.2 51.7l.3-.1-.5.1h.2z"/></g><g><path fill="#381a7a" d="M-172.3 51.5z"/></g><g><g><path fill="none" stroke="#c3aefc" stroke-linecap="round" stroke-linejoin="round" d="M-27.5-53.7s11.2-60.1 95.3-69.7"/></g><g><path fill="none" stroke="#c3aefc" stroke-linecap="round" stroke-linejoin="round" d="M103.6-125.5l67.7 3.2"/></g><g><path fill="none" stroke="#c3aefc" stroke-linecap="round" stroke-linejoin="round" d="M391.3-87.3s34.3-28.6 111.1-23.3"/></g><g><path fill="none" stroke="#c3aefc" stroke-linecap="round" stroke-linejoin="round" d="M522.4-109.5l28 1.5"/></g><g><path fill="none" stroke="#c3aefc" stroke-linecap="round" stroke-linejoin="round" d="M-231.3 134.5l-.4-3.7c-1.2-15.6 0-28.2 2.7-38.3"/></g><g><path fill="none" stroke="#c3aefc" stroke-linecap="round" stroke-linejoin="round" d="M-194.1 53.4a64.5 64.5 0 0120.2-3.3l2.6.1"/></g><g><path fill="none" stroke="#c3aefc" stroke-linecap="round" stroke-linejoin="round" d="M781 129l3.7 88.5"/></g><g><path fill="none" stroke="#c3aefc" stroke-linecap="round" stroke-linejoin="round" d="M785.8 245l1.4 31.5"/></g><g><path fill="none" stroke="#c3aefc" stroke-linecap="round" stroke-linejoin="round" d="M-190.7 296.9l282 26.5"/></g><g><path fill="none" stroke="#c3aefc" stroke-linecap="round" stroke-linejoin="round" d="M157.8 329.6l117 11"/></g></g></g><g transform="translate(960 540)"><g><g><path fill="#42005e" d="M28.8 98c24.7-2.4 291.8-17.1 375-21.6a13 13 0 0111.9 19.8l-25.7 43c-18.5 30.9-28.5 57.3-81.5 51.8-2.5-.3-5-.2-7.5-.6L28.6 143.5s-12-44.3.2-45.5z"/></g><g><path fill="#db93a1" d="M1.8 90.5l.7 52.2 29.8-4.2L31 103 1.8 90.5z"/></g></g></g><g transform="translate(960 540)"><g><g style="animation:12s linear infinite both a11_t" transform="translate(-960 -540)"><g transform="translate(960 540)"><g><path fill="#c3aefc" d="M-50 28.2c26.5 190.9 34.4 124 34.1 140.8a69 69 0 0018.6-10.3 19 19 0 006.7-10.6c1-4.3.6-8.9.2-13.3-.5-6.2-1.1-12.3-1.1-18.5 0-4.1.2-8.1.6-12.2l.9-6.6c.2-1.4.7-2.9.4-4.3-.4-2.4-2-4.5-3.4-6.3A86.7 86.7 0 00.1 79c-5-5.3-10.4-10.3-15.5-15.4-1.7-1.7-3.4-3.4-4.7-5.3-1.5-2.1-2.4-4.5-3.3-6.9-3.8-9.9-7.7-25.5-21.3-24.3-1.8.1-3.6.6-5.3 1.1z"/></g><g><path fill="#fff" stroke="#fff" stroke-miterlimit="10" stroke-width=".9" d="M-54.2 27.6l-2.8 1.1c-2.3 1.1-3.7 4.1-3.1 6.9l32.8 135c.7 2.8 3.2 4.2 5.6 3.2l2.8-1.2c1.4-.6 2.5-2 3-3.6a7 7 0 00.1-3.2L-48.6 30.7a6 6 0 00-1.4-2.5 3.8 3.8 0 00-4.2-.6z"/></g></g><g transform="translate(960 540)"><g><path fill="none" stroke="#cd376e" stroke-linecap="round" stroke-linejoin="round" stroke-width="2" d="M-46.9 37.6l5.8 24.1"/></g></g><g transform="translate(960 540)"><g><path fill="none" stroke="#cd376e" stroke-linecap="round" stroke-linejoin="round" stroke-width="2" d="M-39 68.5l4.4 17.3"/></g></g></g></g></g><g transform="translate(960 540)"><g style="animation:12s linear infinite both a12_t"><g style="animation:12s linear infinite both a13_t"><g><g><path fill="#f2a0a8" d="M-45.8 105.8l-49.5 33.4L-55 185l16.6-12.7 6.7-5.3 18.4-11.6c4.8-3 5.9-9.5 2.4-13.9l-21.4-33.1a9.5 9.5 0 00-13.5-2.6z"/></g></g></g></g></g><g transform="translate(960 540)"><g style="animation:12s linear infinite both a14_t"><g style="animation:12s linear infinite both a15_t"><g><g style="animation:12s linear infinite both a16_t"><g><path fill="#c3aefc" d="M-153.7 69.5c85.7 195 74.9 124.4 78.6 139.4 6.2-4.8 12.4-10 16.8-16.6 2.7-4 4.2-8.6 3.9-13.4a52 52 0 00-4-14.5c-2.5-6.6-5-13.1-6.8-19.9a119.5 119.5 0 01-4-20.9c-.2-1.3-.2-2.5-.9-3.6a20.2 20.2 0 00-5.5-5.4 82 82 0 00-9.3-6c-6.7-4-13.6-7.6-20.4-11.4-2.2-1.2-4.6-2.5-6.6-4a27.5 27.5 0 01-5.8-6c-4.1-5.4-7.7-11.4-12.8-16.1-2.3-2.1-4.9-4-8-5a15 15 0 00-9.6.5c-2 .7-3.9 1.7-5.6 2.9z"/></g><g><path fill="#fff" stroke="#fff" stroke-miterlimit="10" d="M-158.3 70l-2.6 2.2c-2.2 1.8-2.8 5.5-1.3 8.2l75.6 133.7c1.5 2.7 4.6 3.5 6.8 1.7l2.6-2.1a6 6 0 002.1-4.8 6 6 0 00-.8-3.4l-75.6-133.8c-.5-1-1.3-1.7-2.2-2.2a4.3 4.3 0 00-4.6.5z"/></g><g><path fill="none" stroke="#cd376e" stroke-linecap="round" stroke-linejoin="round" stroke-width="2" d="M-149.6 75.1l32.9 58.2"/></g><g><path fill="none" stroke="#cd376e" stroke-linecap="round" stroke-linejoin="round" stroke-width="2" d="M-105.8 152.7l14.7 25.9"/></g></g></g></g></g></g><g transform="translate(960 540)"><g style="animation:12s linear infinite both a17_t"><g style="animation:12s linear infinite both a18_t"><g><path fill="#4e0169" d="M205.2 56.8c39.3-17.3 28.8-80.3-27.5-78.6L-51.5 88.1a18.7 18.7 0 00-8.9 25.2l28.5 58a18.7 18.7 0 0025.9 8l165.9-92.4c10.6-6 45.3-30.1 45.3-30.1z"/></g><g><path fill="none" stroke="#000" stroke-linecap="round" stroke-linejoin="round" stroke-width="2" d="M98.2 121.3l72.5-40.7"/></g><g><path fill="none" stroke="#000" stroke-linecap="round" stroke-linejoin="round" stroke-width="2" d="M-45.6 85.4l67.8-31.5"/></g></g></g></g><g transform="translate(960 540)"><g style="animation:12s linear infinite both a19_t"><g><path fill="#4e0169" d="M280.6 156.7a567 567 0 0139.5 33.1 101.2 101.2 0 0043.5 24.2c24.7 6.7 53.9 9.8 78.1-7.4a38.8 38.8 0 001.2-62.3l-29.5-22.9L252.5-3.2C233.8-17.1 193.9-43.8 162-8c-32.3 36.3 21.7 89.9 31.3 97.4l87.3 67.3z"/></g></g></g><g style="animation:12s linear infinite both a20_t" transform="translate(960 540)"><g><path fill="url(#Gradient-3)" d="M415.5 74.3s-67.3 9.6-74.8 4.3c-6.9-4.9 7.7-10.9 16.8-15.8.4-.2.2-.9-.3-.8-8.8 1.8-36.3 7.4-41 10.1l-.3.1c-1.8-.1-23-1.4-14.8-8.6 8.5-7.5 53.5-23.5 74.9-11.8a202.8 202.8 0 0040.5 15.1c3.8 1 3.6 6.6-.4 7.3l-.6.1z"/></g></g><g transform="translate(960 540)"><g><path fill="#c3aefc" d="M701.7 84.2s-5.6-.5-14.6-.5a222 222 0 00-68.2 9.8c-33.3 11.5-128.5 74-160.7 99.2-4 3.2-7 5.7-8.8 7.5l-.5-.3a131.1 131.1 0 01-54-58c-2.7-5.8-5-12-6.7-18.4a74.8 74.8 0 013.9-53.5s87.7-17.1 118.8-42.8c30.6-25.3 78.9-63.2 107.9-59-1.2 4.3 3.2 8.7 10.5 10.1l37.5 7.4c5.7 1.2 9.4 0 10-2.8 8.3 12.4 26.6 25.6 32.2 48.8 3.3 13.5 2.3 30.4-7.3 52.5z"/></g></g><g transform="translate(960 540)"><g style="animation:12s linear infinite both a21_t" transform="rotate(-23 609.2 15.2)"><g><g transform="translate(-960 -540)"><g transform="translate(960 540)"><g><path d="M456.8 2.3s-.6 1-1.8 2.4a32.3 32.3 0 01-35.1 9.4L302.5-26.2l-2.7-1.4c-4.3-3-17.1-12.2-16.1-16.3C285-48.8 456.8 2.3 456.8 2.3z"/></g></g><g transform="translate(960 540)"><g><path fill="#1e181e" d="M425.9 7.3L287.2-40.3c-2.3-.8-4-2.8-4.4-5.2-.5-2.7 0-6.5 3.5-10.8 7-8.5 171.9 35 171.9 35s6.2 9.8-.9 21.3a20 20 0 01-12.8 8.3 33.6 33.6 0 01-18.6-1z"/></g></g><g transform="translate(960 540)"><g><path fill="#52329f" d="M471.8-1.8l-9 14.9s-9.8-7.3-12.6-6.8L460.4-8s11.1 4 11.4 6.2z"/></g></g><g transform="translate(960 540)"><g><path fill="#4d4d4d" d="M457.6-22.2s5.5 6.2-4.4 16.7-20.6 8-27.7 5.1C419-3.1 306.4-41.2 288.8-47.2c-3.2-1.1-4.8-4.5-3.4-7.5 1.1-2.4 3.6-5.3 8.8-8.8l2-1.6c2.7-2.1 12.2-8 31.4-.3l115.6 36.5s12.1 3.3 14.4 6.7z"/></g></g><g transform="translate(960 540)"><g><path fill="#0d9cd7" d="M401.3-13.8l-2.4-.9c-1.3-.5-1.7-2-.8-3l4.3-4.8c.4-.6 1.2-.8 1.9-.6l2.5.7c1.3.4 1.7 2 .9 3l-4.3 5.1c-.5.6-1.4.8-2.1.5z"/></g></g><g transform="translate(960 540)"><g><path fill="#20c576" d="M410.4-25.5l-2.4-1c-1.3-.4-1.6-1.9-.8-2.9l4.3-4.9c.5-.5 1.2-.7 1.9-.5l2.5.7c1.3.4 1.7 2 .9 3l-4.3 5c-.5.6-1.3.8-2.1.6z"/></g></g><g transform="translate(960 540)"><g><path fill="#023ca6" d="M389.5-18.3l-2.4-.9a2 2 0 01-.8-3l4.3-4.8c.5-.6 1.2-.8 1.9-.6l2.5.7c1.3.4 1.8 2 .9 3l-4.3 5c-.5.6-1.3.9-2.1.6z"/></g></g><g transform="translate(960 540)"><g><path d="M355.3-26.5l-2.1-.8c-1.1-.3-1.4-1.7-.7-2.5l3.7-4.1c.4-.5 1-.7 1.6-.5l2.1.6c1.1.3 1.5 1.7.8 2.6l-3.7 4.3c-.4.5-1.1.7-1.7.4z"/></g></g><g transform="translate(960 540)"><g><path d="M367.9-42.3l-2.1-.8c-1.1-.4-1.4-1.7-.7-2.6l3.7-4.1c.4-.5 1-.6 1.6-.5l2.1.6c1.1.4 1.5 1.7.8 2.6l-3.7 4.3c-.4.5-1.1.7-1.7.5z"/></g></g><g transform="translate(960 540)"><g><path d="M305.4-48.1l-2.3-1.3a1.8 1.8 0 01-.3-3l4.9-4.2c.5-.5 1.3-.6 1.9-.3l2.4 1.1c1.2.5 1.5 2.2.5 3.1l-5 4.3c-.6.6-1.4.6-2.1.3z"/></g></g><g transform="translate(960 540)"><g><path d="M316.1-57l-2.3-1.2a1.8 1.8 0 01-.4-3l4.8-4.3a2 2 0 011.9-.4l2.4 1c1.2.6 1.5 2.2.6 3.1l-4.9 4.5c-.6.5-1.4.7-2.1.3z"/></g></g><g transform="translate(960 540)"><g><path d="M361.5-34.8l-2.5-.5c-1.2-.3-1.7-1.5-.9-2.3l3.8-4c.5-.4 1.2-.6 1.9-.5l2.5.3c1.3.2 1.9 1.4 1.1 2.2l-3.9 4.2c-.4.5-1.2.7-2 .6z"/></g></g><g transform="translate(960 540)"><g><path d="M363.9-23.4l-2.1-.8c-1-.4-1.4-1.7-.6-2.5l3.6-4.1c.4-.5 1.1-.7 1.7-.5l2.1.6c1.1.3 1.5 1.7.7 2.5l-3.6 4.3c-.5.6-1.2.7-1.8.5z"/></g></g><g transform="translate(960 540)"><g><path d="M376.5-39.3l-2.1-.7c-1-.4-1.3-1.7-.6-2.6l3.6-4.1c.4-.5 1.1-.7 1.7-.5l2.1.6c1.1.3 1.5 1.7.8 2.6l-3.7 4.3c-.4.5-1.1.7-1.8.4z"/></g></g><g transform="translate(960 540)"><g><path d="M370.2-31.7l-2.5-.6c-1.2-.2-1.7-1.4-1-2.2l3.9-4c.4-.4 1.2-.7 1.9-.6l2.5.4c1.3.2 1.9 1.4 1.1 2.2l-3.9 4.2c-.5.5-1.3.7-2 .6z"/></g></g><g transform="translate(960 540)"><g><path d="M377.1-24.3l-2.1-.8c-1-.4-1.3-1.7-.6-2.5l3.6-4.1c.4-.5 1.1-.7 1.7-.5l2.1.6c1.1.3 1.5 1.7.7 2.6l-3.6 4.3c-.4.5-1.2.6-1.8.4z"/></g></g><g transform="translate(960 540)"><g><path d="M383.4-32.6l-2.5-.6c-1.2-.2-1.7-1.4-1-2.2l3.9-4c.4-.4 1.2-.7 1.9-.6l2.5.4c1.3.2 1.9 1.4 1.1 2.2l-3.9 4.2c-.5.5-1.3.7-2 .6z"/></g></g><g transform="translate(960 540)"><g><path fill="#d2d4d6" d="M398.6-29.3l-2.4-.9c-1.3-.5-1.6-2-.8-3l4.3-4.8c.5-.6 1.2-.8 1.9-.6l2.5.7c1.3.4 1.7 2 .9 3l-4.3 5.1c-.5.6-1.3.8-2.1.5z"/></g></g><g transform="translate(960 540)"><g><path fill="#cd376e" d="M299-62.2c0 1.4 2 2.6 4.6 2.7 2.5.1 4.6-.9 4.7-2.3.1-1.4-2-2.6-4.5-2.7-2.6-.1-4.7.9-4.8 2.3z"/></g></g><g transform="translate(960 540)"><g><path fill="#023ca6" d="M346-18.6v.3a3.3 3.3 0 01-4.2 2.8l-3.2-1a3.2 3.2 0 01-2.2-3.8l.1-.4c.4-1.9 2.3-3 4.2-2.4l3.1 1c1.4.5 2.4 1.9 2.2 3.5z"/></g></g><g transform="translate(960 540)"><g><path fill="#023ca6" d="M330-24.2l-.2.4c-.9 1.8-5.7 2-10 .3l-7-2.8c-3.7-1.4-5.7-3.7-4.5-5.1l.2-.3c1.3-1.6 6-1.6 10.1 0l6.8 2.8c3.3 1.3 5.2 3.3 4.6 4.7z"/></g></g><g transform="translate(960 540)"><g><path fill="#4d2e9a" d="M351.8-55.2c.1.4-.1.8-.4 1.1-1.3 1-4.9 4.3-.6 5.2 5.1 1.1 7.1 1.6 2.6 5.3-4.5 3.7-6 1.4-10.8.8 0 0-2.7-.8-4.5 1.7-1.8 2.6-6.6 1.8-8.4 1-1.7-.9-6.8-1.9-4.3-4.3 2.6-2.4 2.8-2.3 1.4-3.2-1.4-.8-7-1.4-5.6-4.5 1.4-3.1 5.7-5.2 7.8-4.1 2 1.1 6.5 2.7 8.1 1.2 1.6-1.5 4.1-5.1 9.4-2.8 4.2 1.8 5.1 1.9 5.3 2.6z"/></g></g><g transform="translate(960 540)"><g><path fill="none" stroke="#fff" stroke-linecap="round" stroke-linejoin="round" stroke-width=".4" d="M349-46.5l.9 1.5-2.6.2"/></g></g><g transform="translate(960 540)"><g><path fill="none" stroke="#fff" stroke-linecap="round" stroke-linejoin="round" stroke-width=".4" d="M345.5-53.8l-.4-1.4-2.2.4"/></g></g><g transform="translate(960 540)"><g><path fill="none" stroke="#fff" stroke-linecap="round" stroke-linejoin="round" stroke-width=".4" d="M329.6-52.9l-2.5.1.8 2"/></g></g><g transform="translate(960 540)"><g><path fill="none" stroke="#fff" stroke-linecap="round" stroke-linejoin="round" stroke-width=".4" d="M333.8-42.8l-2.5.5-.4-1.7"/></g></g></g></g></g></g><g transform="translate(960 540)"><g><g><path fill="none" stroke="#42005e" stroke-linecap="round" stroke-linejoin="round" stroke-width="2" d="M638.4-19.8s-14.1-1.6-18.6-6.9"/></g></g></g><g transform="translate(960 540)"><g><g><path fill="#af9cf2" d="M458.2 192.8c-4 3.1-7 5.6-8.8 7.4l-.5-.3a131.1 131.1 0 01-54-58c-2.7-5.8-5-12-6.7-18.4 12.4 16.5 38.5 48 70 69.2z"/></g></g></g><g transform="translate(960 540)"><g><g><path fill="#af9cf2" d="M701.7 84.2s-5.6-.5-14.6-.5v-1.8C687.1 60 696 41 709 31.7c3.3 13.5 2.3 30.4-7.3 52.5z"/></g></g></g><g transform="translate(960 540)"><g style="animation:12s linear infinite both a22_t" transform="rotate(-23 609.2 15.2)"><g><g style="animation:12s linear infinite both a23_t"><g><path fill="#f2a0a8" d="M403.1-.9c-6.6-3-14.4-12.6-17.7-15.6-3.1-2.8-1.1-8.5 3-8 23 3.1 58.3 33.2 50.1 40.4C435 19 403.4-.8 403.1-.9z"/></g></g></g></g></g><g transform="translate(960 540)"><g style="animation:12s linear infinite both a24_t" transform="rotate(-23 609.2 15.2)"><g><g><path fill="#f2a0a8" d="M624.2 103.3c-10.6 18.6-29.4 43.3-58 53.5-9.1 3.2-19.2 5-30.3 4.7a69.3 69.3 0 01-24.3-5.4c-56-23.2-89.1-113.4-89.1-113.4l-34.2-7.5c-15.5-5.8-17.7-24-17.7-24-15.6-8.4-20.3-13.3-21.5-16-.5-1 .7-2.1 1.7-1.6 7.6 3.5 43.3 2.8 50.6 2.6.3 0 39.1-4.7 51.6 34.2 3.3 10.4 77 79.2 77 79.2 15.8-14.1 24.5-35.8 28.8-49.4l65.4 43.1z"/></g></g></g></g><g transform="translate(960 540)"><g style="animation:12s linear infinite both a25_t" transform="rotate(-23 609.2 15.2)"><g><path fill="#db93a1" d="M624.2 103.3l-65.4-43.1c19.7-62.6 107.9-21.2 65.4 43.1z"/></g></g></g><g transform="translate(960 540)"><g style="animation:12s linear infinite both a26_t" transform="rotate(-23 609.2 15.2)"><g><g><g><path fill="#db93a1" d="M566.2 156.8c-9.1 3.2-19.2 5-30.3 4.7a69.3 69.3 0 01-24.3-5.4 33.6 33.6 0 0127.1-12.5c11.7 0 22 5.3 27.5 13.2z"/></g></g></g></g></g><g transform="translate(960 540)"><g style="animation:12s linear infinite both a27_t" transform="rotate(-23 609.2 15.2)"><g><g><g><path fill="none" stroke="#b7707a" stroke-linecap="round" stroke-linejoin="round" stroke-width="2" d="M436.9 74.3s18.9 36.4 34.7 51.6"/></g></g></g></g></g><g transform="translate(960 540)"><g style="animation:12s linear infinite both a28_t" transform="rotate(-23 609.2 15.2)"><g><g><path fill="#c3aefc" d="M642.2 83.2l-83.9-38.4S594.2-26.1 637 6c42.8 32 5.2 77.2 5.2 77.2z"/></g></g></g></g><g transform="translate(960 540)"><g style="animation:12s linear infinite both a29_t" transform="rotate(-23 609.2 15.2)"><g><g><path fill="none" stroke="#42005e" stroke-linecap="round" stroke-linejoin="round" stroke-width="2" d="M638.7 80.7l-80.4-35.9s14.2-34.7 37.5-47.6"/></g></g></g></g><g transform="translate(960 540)"><g><g style="animation:12s linear infinite both a30_t" transform="rotate(-8 642.3 -66.8)"><g><g><path d="M605.6-68.5s-12.7 19.9-11.2 29c1.5 9.1 3 10.4 3 10.4l25.4-2 2.7-32.4-19.9-5z"/></g></g></g></g></g><g transform="translate(960 540)"><g><g><path fill="#f2a0a8" d="M659.3-72.7c-.3 8.1.2 54.6-12 54.6l-18.1-3.5c-7.3-1.5-11.7-5.8-10.5-10.2l.5-1.2c3.5-6.5 2.1-32.7 1.8-38.8 4.8 3.3 23.8 1.3 38.3-.9z"/></g></g></g><g transform="translate(960 540)"><g><g><g><path fill="#db93a1" d="M656-75.6l1.4 4.2c2.4 5.9 5 10.5 3.7 16.4-1.2 5.4-4.4 10.6-13.7 10.6a44.8 44.8 0 01-24.6-9.6c-.2-4.6-.8-7.8-.8-7.8l4.3.2c9.5 0 22.4-7 29.7-14z"/></g></g></g></g><g transform="translate(960 540)"><g><g style="animation:12s linear infinite both a31_t" transform="rotate(-8 642.3 -66.8)"><g><path fill="#f2a0a8" d="M672.3-126.3c0 16.6-4.4 31.8-11.7 43.2l-1.1 1.6a54.3 54.3 0 01-7.5 8.9 37 37 0 01-25.7 11l-4.3-.2-3.5-.7c-15.1-3.6-27.8-17.7-34-36.8l-1.2-3.9a92 92 0 0115.2-79.2c5.7-6.8 18.2-8.6 27.8-8.6 25.4 0 46 29 46 64.7z"/></g></g></g></g><g transform="translate(960 540)"><g><g style="animation:12s linear infinite both a32_t" transform="rotate(-8 642.3 -66.8)"><g><g><path fill="#f2a0a8" d="M581.1-114.4c-20.9-9.4.9-25.6.9-25.6l-.9 25.6z"/></g></g></g></g></g><g transform="translate(960 540)"><g><g style="animation:12s linear infinite both a33_t" transform="rotate(-8 642.3 -66.8)"><g transform="translate(612.2 -157.2)"><g><path d="M0-6.5c7.3 0 13.2 2.9 13.2 6.5S7.3 6.5 0 6.5c-7.3 0-13.2-2.9-13.2-6.5S-7.3-6.5 0-6.5z"/></g></g></g></g></g><g transform="translate(960 540)"><g><g style="animation:12s linear infinite both a34_t" transform="rotate(-8 642.3 -66.8)"><g><g><path fill="#db7988" d="M623.8-119.6c.4 3.5-4.8 6.9-11.6 7.6-6.8.8-12.6-1.5-13-5-.4-3.5 4.8-6.9 11.6-7.6 6.8-.8 12.6 1.5 13 5z"/></g></g></g></g></g><g transform="translate(960 540)"><g><g style="animation:12s linear infinite both a35_t" transform="rotate(-8 642.3 -66.8)"><g><g><path fill="#994452" d="M598.5-101.5a17 17 0 01-9.3 3.6l-1.4-.1a6.8 6.8 0 01-3.3-1.3l-1.2-3.9c.2 0 .4.2.5.4a6.8 6.8 0 004.3 2.9c4.3.6 9.1-3.1 9.1-3.2.5-.3 1.1-.2 1.4.2.4.4.3 1.1-.1 1.4z"/></g></g></g></g></g><g transform="translate(960 540)"><g><g style="animation:12s linear infinite both a36_t" transform="rotate(-8 642.3 -66.8)"><g transform="translate(611.4 -138.7)"><g><path fill="#fff" d="M0-7.1c5.8 0 10.4 3.2 10.4 7.1 0 3.9-4.6 7.1-10.4 7.1-5.8 0-10.4-3.2-10.4-7.1 0-3.9 4.6-7.1 10.4-7.1z"/></g></g></g></g></g><g transform="translate(960 540)"><g><g style="animation:12s linear infinite both a37_t" transform="rotate(-8 642.3 -66.8)"><g transform="translate(611.4 -138.7)"><g transform="translate(-2.2 .3)"><g><path fill="#000001" d="M0-6.4c3.9 0 7 2.9 7 6.4 0 3.5-3.1 6.4-7 6.4S-7 3.5-7 0c0-3.5 3.1-6.4 7-6.4z"/></g></g></g></g></g></g><g transform="translate(960 540)"><g><g style="animation:12s linear infinite both a38_t" transform="rotate(-8 642.3 -66.8)"><g transform="translate(611.4 -138.7)"><g transform="translate(4 .4)"><g><path fill="#fff" d="M0-2.3c1.2 0 2.2 1.1 2.2 2.3 0 1.2-1 2.3-2.2 2.3-1.2 0-2.2-1.1-2.2-2.3 0-1.2 1-2.3 2.2-2.3z"/></g></g></g></g></g></g><g transform="translate(960 540)"><g><g style="animation:12s linear infinite both a39_t" transform="rotate(-8 642.3 -66.8)"><g transform="translate(611.4 -138.7)"><g transform="translate(-611.4 138.7)"><g><path style="animation:12s linear infinite both a40_d" fill="#f2a0a8" d="M601-138a.7.7 0 01-.7-.7c0-.2 0-4.1 5.8-6.6 2.1-.9 4.4-1.2 7-1 7.9.9 9 5.2 9.6 7.2.1.5-.1.9-.5 1-.4.2-.9 0-1-.4-.5-2.1-1.4-5.5-8.3-6.2-2.3-.3-4.4 0-6.2.8-4.8 2.1-4.9 5-4.9 5.2 0 .4-.3.7-.8.7z"/></g></g></g></g></g></g><g transform="translate(960 540)"><g><g style="animation:12s linear infinite both a41_t" transform="rotate(-8 642.3 -66.8)"><g transform="translate(611.4 -138.7)"><g transform="translate(-611.4 138.7)"><g><path style="animation:12s linear infinite both a42_d" fill="none" stroke="#000001" stroke-linecap="round" stroke-width="2" d="M600.5-139s2.9-6.6 10.7-6.6c9.1 0 10.8 6.8 10.8 6.8"/></g></g></g></g></g></g><g transform="translate(960 540)"><g><g style="animation:12s linear infinite both a43_t" transform="rotate(-8 642.3 -66.8)"><g><g><path d="M759.5 9.9L758 13a93.8 93.8 0 01-22.8 25.4v.1a90.8 90.8 0 01-11.4 6.4l-1.8.8c-15.8 6.8-44.7 12.7-68.4-21.3-3.7-5.3-5.7-23.5-6.3-42.5-.2-9-.2-18.2.1-26.3.5-10.6 1.4-19.2 2.8-23.1l1.8-5.1 2.6-7.2.6-1.8 3.7-10.3a33.5 33.5 0 00-7.6-34.9 13.1 13.1 0 00-3.4-2.8c-31-16.5-42.6-35.3-46.9-48.1l-.7-2c-2.3-7.5-5.5-21.6 1.6-29.4a16 16 0 017.3-4.3c10.6-3.2 20.2-5.2 28.9-6.3a97 97 0 0137.6 1.5l.3.1c23.7 6.4 36.3 23 44.1 40.1v.1c.2.4 3.9 9.7 8.2 22.4l.1.3 3.2 10.3 1.3 3.8v.1l2.4 8.7.1.2a286.2 286.2 0 019.6 70.2v.3c0 1.1.2 2.5.7 4.1a23 23 0 002.2 6.7c1.1 2.1 2 4.2 3 6.4 6.8 15.6 16 37.2 8.6 54.3z"/></g></g></g></g></g><g transform="translate(960 540)"><g><g style="animation:12s linear infinite both a44_t" transform="rotate(-8 642.3 -66.8)"><g><g><path fill="none" stroke="#42005e" stroke-linecap="round" stroke-linejoin="round" stroke-width="2" d="M601.9-209.1c.1-.2 1.8-4 17.8-7.2"/></g><g><path fill="none" stroke="#42005e" stroke-linecap="round" stroke-linejoin="round" stroke-width="2" d="M698.2-207.1a67.6 67.6 0 00-22.2-11"/></g><g><path fill="none" stroke="#42005e" stroke-linecap="round" stroke-linejoin="round" stroke-width="2" d="M746.3-57.5l-.7-4.4c-.8-7.6-.4-15.4-.4-15.4"/></g><g><path fill="none" stroke="#42005e" stroke-linecap="round" stroke-linejoin="round" stroke-width="2" d="M735.2 38.4c8.3-5.4 18.1-14 22.8-25.4"/></g></g></g></g></g><g transform="translate(960 540)"><g><g style="animation:12s linear infinite both a45_t" transform="rotate(-8 642.3 -66.8)"><g transform="translate(-960 -540)"><g transform="translate(960 540)"><g><path fill="#f2a0a8" d="M656.9-106.4c1.7.7 4.2 1.7 6.1 1.7 9 0 16.3-7.7 16.3-17.1 0-9.5-7.3-17.2-16.3-17.2-6.3 0-11.8 4.2-14.5 9.7l8.4 22.9z"/></g></g><g transform="translate(960 540)"><g><path fill="#b7707a" d="M655.1-113.6h-.2c-.4-.1-.6-.6-.5-1 2.3-8 5.7-13 10.2-14.9 4.5-1.9 8.2.1 8.4.2.4.2.5.7.3 1.1-.2.3-.7.5-1 .3-.1 0-3.4-1.8-7.1-.2-4 1.7-7.2 6.4-9.3 14-.1.3-.4.5-.8.5z"/></g></g><g transform="translate(960 540)"><g><path fill="#b7707a" d="M670.9-120.3l-.3-.1c-.1 0-7.7-3.8-12.2-.5-.4.2-.9.1-1.1-.2-.3-.4-.2-.8.2-1.1 5.2-3.8 13.4.3 13.8.4.4.2.5.7.3 1.1-.1.3-.4.4-.7.4z"/></g></g><g transform="translate(1622.9 429.8)"><g><path fill="#fff" d="M0-2.9a2.9 2.9 0 110 5.8 2.9 2.9 0 010-5.8z"/></g></g><g transform="translate(1632.3 425.9)"><g><path fill="#fff" d="M0-2a2 2 0 012 2 2 2 0 01-2 2 2 2 0 01-2-2c0-1.1.9-2 2-2z"/></g></g></g></g></g></g></svg>